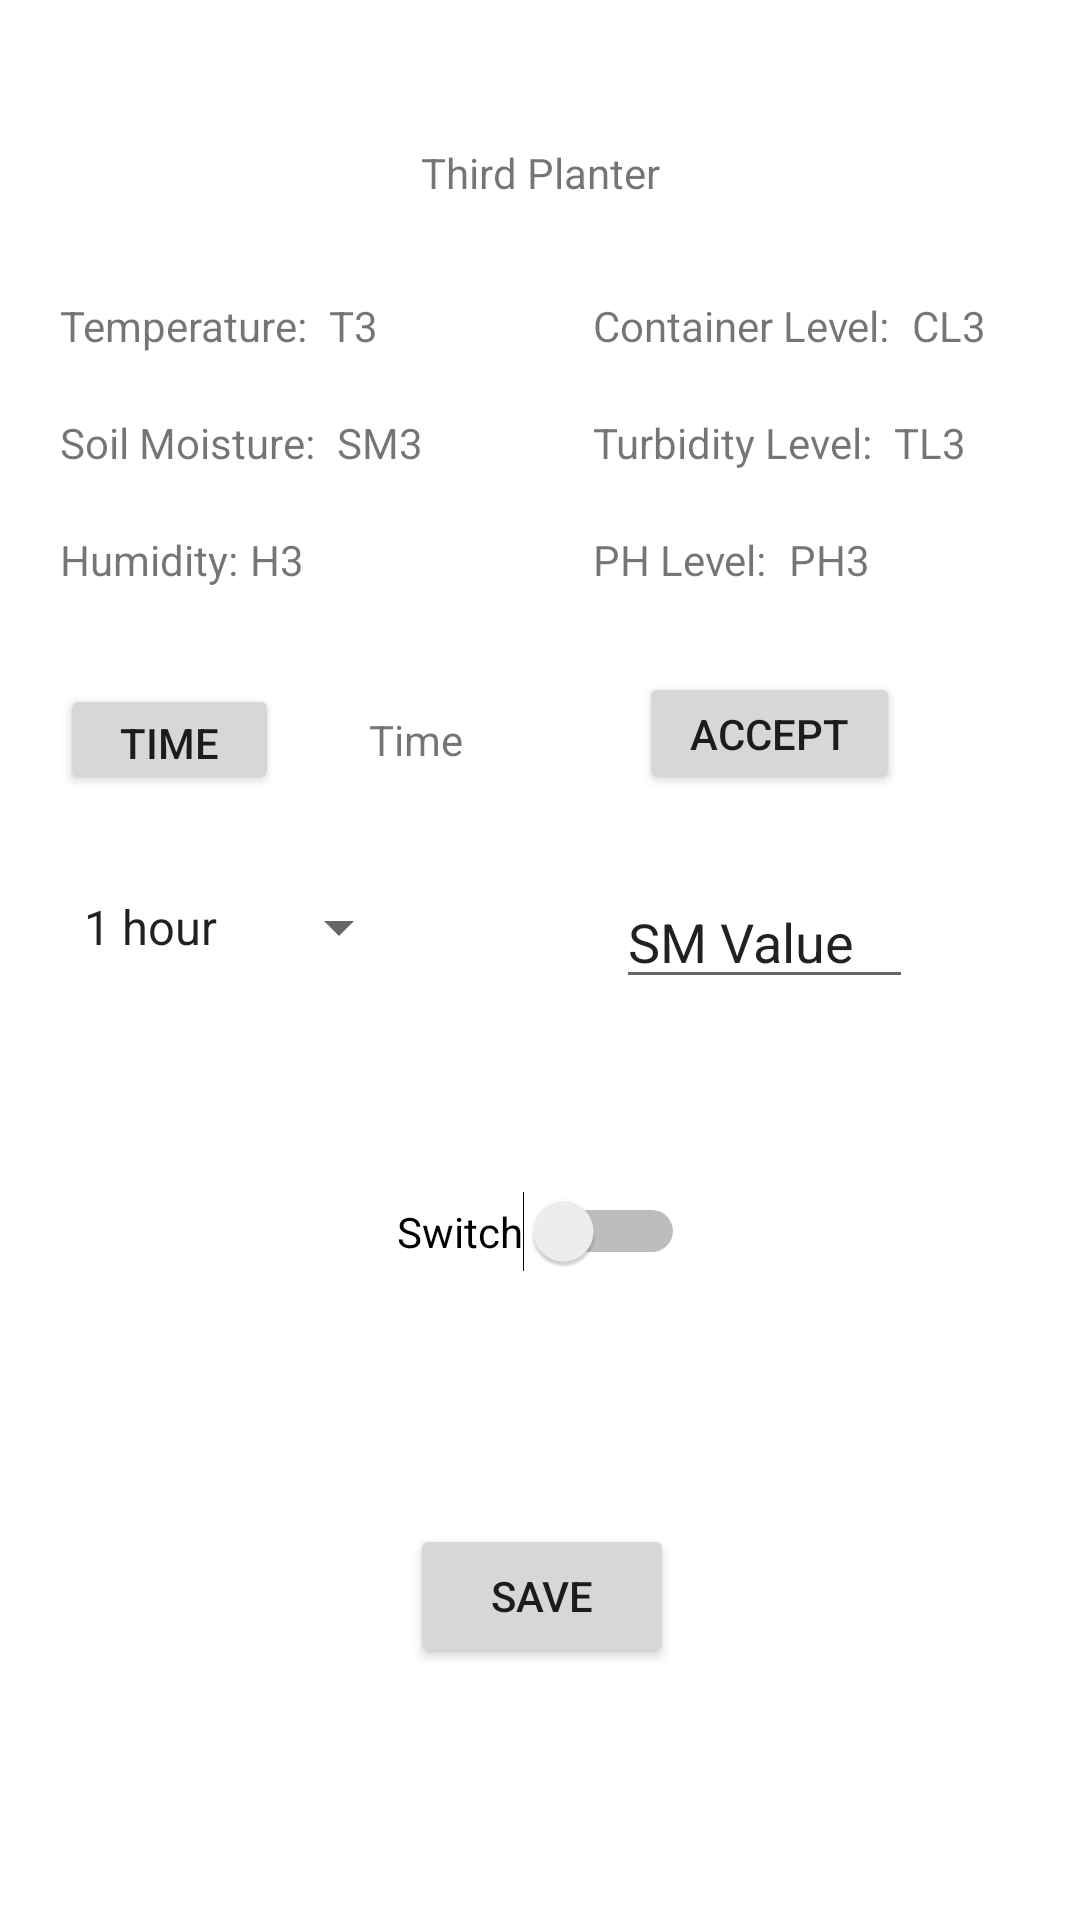

The Android layout XML behind this screen, and the referenced resources:
<!-- AndroidManifest.xml: application theme Theme.PlanterMovbileApp -->
<!-- res/layout/activity_fourth.xml -->
<?xml version="1.0" encoding="utf-8"?>
<androidx.constraintlayout.widget.ConstraintLayout xmlns:android="http://schemas.android.com/apk/res/android"
    xmlns:app="http://schemas.android.com/apk/res-auto"
    xmlns:tools="http://schemas.android.com/tools"
    android:layout_width="match_parent"
    android:layout_height="match_parent"
    tools:context=".FourthActivity">

    <TextView
        android:id="@+id/containerlevelResult3"
        android:layout_width="wrap_content"
        android:layout_height="wrap_content"
        android:layout_marginStart="4dp"
        android:text="CL3"
        app:layout_constraintStart_toEndOf="@+id/containerlevelText3"
        app:layout_constraintTop_toTopOf="@+id/containerlevelText3" />

    <TextView
        android:id="@+id/soilmoistResult3"
        android:layout_width="wrap_content"
        android:layout_height="wrap_content"
        android:layout_marginStart="4dp"
        android:text="SM3"
        app:layout_constraintBottom_toBottomOf="@+id/soilmoistText3"
        app:layout_constraintStart_toEndOf="@+id/soilmoistText3"
        app:layout_constraintTop_toTopOf="@+id/soilmoistText3" />

    <TextView
        android:id="@+id/tempResult3"
        android:layout_width="wrap_content"
        android:layout_height="wrap_content"
        android:layout_marginStart="4dp"
        android:text="T3"
        app:layout_constraintBottom_toBottomOf="@+id/tempText3"
        app:layout_constraintStart_toEndOf="@+id/tempText3"
        app:layout_constraintTop_toTopOf="@+id/tempText3" />

    <TextView
        android:id="@+id/textView13"
        android:layout_width="wrap_content"
        android:layout_height="wrap_content"
        android:layout_marginTop="48dp"
        android:text="Third Planter"
        app:layout_constraintEnd_toEndOf="parent"
        app:layout_constraintHorizontal_bias="0.5"
        app:layout_constraintStart_toStartOf="parent"
        app:layout_constraintTop_toTopOf="parent" />

    <TextView
        android:id="@+id/tempText3"
        android:layout_width="wrap_content"
        android:layout_height="wrap_content"
        android:layout_marginStart="20dp"
        android:layout_marginTop="32dp"
        android:text="Temperature: "
        app:layout_constraintStart_toStartOf="parent"
        app:layout_constraintTop_toBottomOf="@+id/textView13" />

    <TextView
        android:id="@+id/soilmoistText3"
        android:layout_width="wrap_content"
        android:layout_height="wrap_content"
        android:layout_marginTop="20dp"
        android:text="Soil Moisture: "
        app:layout_constraintStart_toStartOf="@+id/tempText3"
        app:layout_constraintTop_toBottomOf="@+id/tempText3" />

    <TextView
        android:id="@+id/phText3"
        android:layout_width="wrap_content"
        android:layout_height="wrap_content"
        android:layout_marginTop="20dp"
        android:text="PH Level: "
        app:layout_constraintStart_toStartOf="@+id/turbidText3"
        app:layout_constraintTop_toBottomOf="@+id/turbidText3" />

    <TextView
        android:id="@+id/phResult3"
        android:layout_width="wrap_content"
        android:layout_height="wrap_content"
        android:layout_marginStart="4dp"
        android:layout_marginEnd="20dp"
        android:text="PH3"
        app:layout_constraintEnd_toEndOf="parent"
        app:layout_constraintHorizontal_bias="0.0"
        app:layout_constraintStart_toEndOf="@+id/phText3"
        app:layout_constraintTop_toTopOf="@+id/phText3" />

    <TextView
        android:id="@+id/turbidText3"
        android:layout_width="wrap_content"
        android:layout_height="wrap_content"
        android:layout_marginTop="20dp"
        android:text="Turbidity Level: "
        app:layout_constraintStart_toStartOf="@+id/containerlevelText3"
        app:layout_constraintTop_toBottomOf="@+id/containerlevelText3" />

    <TextView
        android:id="@+id/turbidResult3"
        android:layout_width="wrap_content"
        android:layout_height="wrap_content"
        android:layout_marginStart="4dp"
        android:text="TL3"
        app:layout_constraintStart_toEndOf="@+id/turbidText3"
        app:layout_constraintTop_toTopOf="@+id/turbidText3" />

    <TextView
        android:id="@+id/containerlevelText3"
        android:layout_width="wrap_content"
        android:layout_height="wrap_content"
        android:layout_marginTop="32dp"
        android:layout_marginEnd="60dp"
        android:text="Container Level: "
        app:layout_constraintEnd_toEndOf="parent"
        app:layout_constraintTop_toBottomOf="@+id/textView13" />

    <Button
        android:id="@+id/savePlanter3"
        android:layout_width="wrap_content"
        android:layout_height="wrap_content"
        android:layout_marginBottom="84dp"
        android:text="Save"
        app:layout_constraintBottom_toBottomOf="parent"
        app:layout_constraintEnd_toEndOf="@+id/timetoSM3"
        app:layout_constraintHorizontal_bias="0.544"
        app:layout_constraintStart_toStartOf="@+id/timetoSM3" />

    <Button
        android:id="@+id/inputTime3"
        android:layout_width="73dp"
        android:layout_height="37dp"
        android:layout_marginStart="20dp"
        android:layout_marginTop="32dp"
        android:text="Time"
        app:layout_constraintStart_toStartOf="parent"
        app:layout_constraintTop_toBottomOf="@+id/humidText3" />

    <TextView
        android:id="@+id/showTime3"
        android:layout_width="wrap_content"
        android:layout_height="wrap_content"
        android:layout_marginStart="30dp"
        android:text="Time"
        app:layout_constraintBottom_toBottomOf="@+id/inputTime3"
        app:layout_constraintStart_toEndOf="@+id/inputTime3"
        app:layout_constraintTop_toTopOf="@+id/inputTime3" />

    <TextView
        android:id="@+id/humidText3"
        android:layout_width="wrap_content"
        android:layout_height="wrap_content"
        android:layout_marginTop="20dp"
        android:text="Humidity:"
        app:layout_constraintStart_toStartOf="@+id/soilmoistText3"
        app:layout_constraintTop_toBottomOf="@+id/soilmoistText3" />

    <TextView
        android:id="@+id/humidResult3"
        android:layout_width="wrap_content"
        android:layout_height="wrap_content"
        android:layout_marginStart="4dp"
        android:text="H3"
        app:layout_constraintBottom_toBottomOf="@+id/humidText3"
        app:layout_constraintStart_toEndOf="@+id/humidText3"
        app:layout_constraintTop_toTopOf="@+id/humidText3" />

    <Button
        android:id="@+id/acceptSoilMoist3"
        android:layout_width="87dp"
        android:layout_height="41dp"
        android:layout_marginTop="28dp"
        android:layout_marginEnd="60dp"
        android:text="Accept"
        app:layout_constraintEnd_toEndOf="parent"
        app:layout_constraintTop_toBottomOf="@+id/phText3" />

    <Switch
        android:id="@+id/timetoSM3"
        android:layout_width="wrap_content"
        android:layout_height="wrap_content"
        android:layout_marginBottom="84dp"
        android:text="Switch"
        app:layout_constraintBottom_toTopOf="@+id/savePlanter3"
        app:layout_constraintEnd_toEndOf="@+id/textView13"
        app:layout_constraintStart_toStartOf="@+id/textView13" />

    <EditText
        android:id="@+id/inputSoilMoist3"
        android:layout_width="99dp"
        android:layout_height="40dp"
        android:layout_marginTop="28dp"
        android:ems="10"
        android:inputType="textPersonName"
        android:text="SM Value"
        app:layout_constraintEnd_toEndOf="@+id/acceptSoilMoist3"
        app:layout_constraintHorizontal_bias="0.666"
        app:layout_constraintStart_toStartOf="@+id/acceptSoilMoist3"
        app:layout_constraintTop_toBottomOf="@+id/acceptSoilMoist3" />

    <Spinner
        android:id="@+id/spIntervals3"
        android:layout_width="wrap_content"
        android:layout_height="wrap_content"
        android:entries="@array/timeInterval"
        android:layout_marginTop="32dp"
        app:layout_constraintStart_toStartOf="@+id/inputTime3"
        app:layout_constraintTop_toBottomOf="@+id/inputTime3" />
</androidx.constraintlayout.widget.ConstraintLayout>
<!-- resources referenced by this layout -->
<resources>
  <string-array name="timeInterval">
          <item>1 hour</item>
          <item>2 hours</item>
          <item>3 hours</item>
          <item>4 hours</item>
          <item>5 hours</item>
      </string-array>
  <style name="Theme.PlanterMovbileApp" parent="Theme.MaterialComponents.DayNight.DarkActionBar">
          
          <item name="colorPrimary">@color/purple_500</item>
          <item name="colorPrimaryVariant">@color/purple_700</item>
          <item name="colorOnPrimary">@color/white</item>
          
          <item name="colorSecondary">@color/teal_200</item>
          <item name="colorSecondaryVariant">@color/teal_700</item>
          <item name="colorOnSecondary">@color/black</item>
          
          <item name="android:statusBarColor">?attr/colorPrimaryVariant</item>
          
      </style>
  <!-- not gathered from this repository: default colours our renderer supplied (Android Studio template values) -->
  <color name="purple_500">#FF6200EE</color>
  <color name="purple_700">#FF3700B3</color>
  <color name="teal_200">#FF03DAC5</color>
  <color name="teal_700">#FF018786</color>
  <color name="black">#FF000000</color>
  <color name="white">#FFFFFFFF</color>
</resources>
